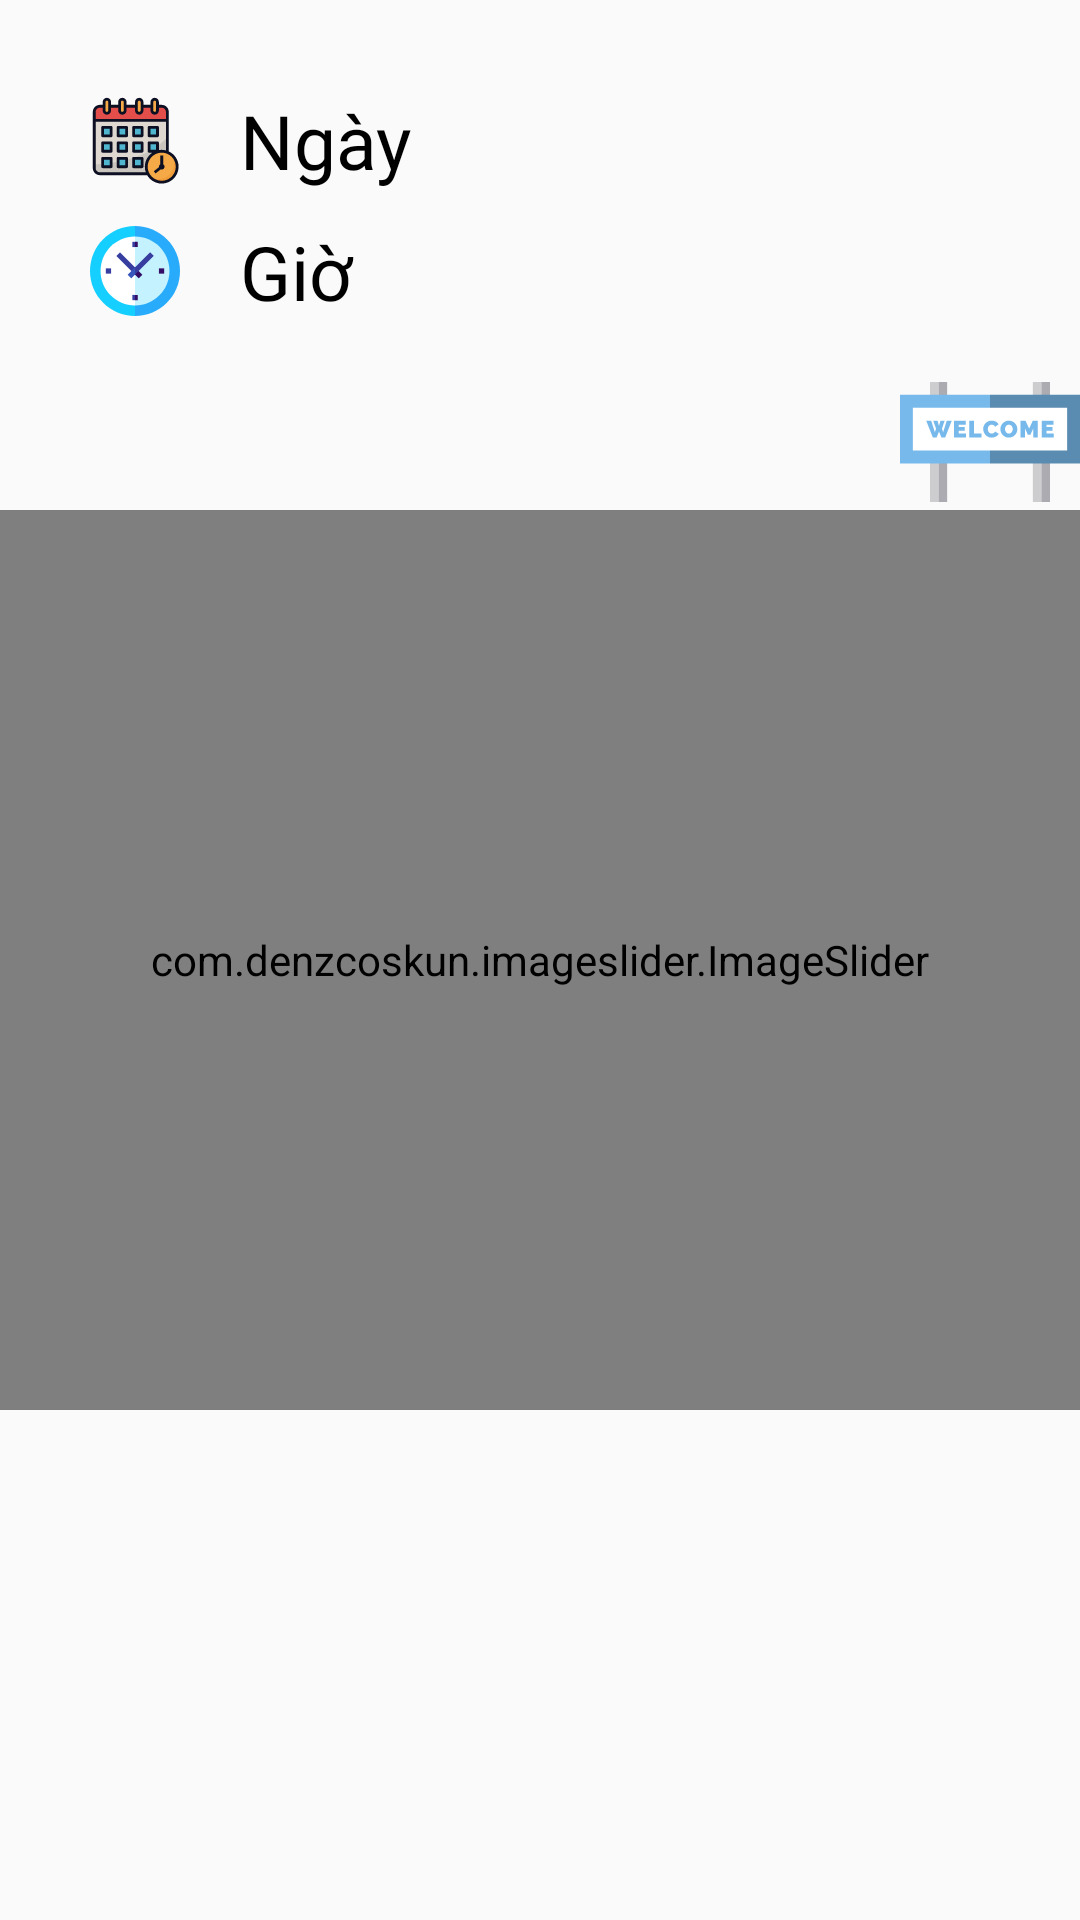

Reconstruct the res/layout file that produces this screen, plus the resources it refers to.
<!-- AndroidManifest.xml: application theme AppTheme -->
<!-- res/layout/fragment_trangchu.xml -->
<?xml version="1.0" encoding="utf-8"?>
<RelativeLayout xmlns:android="http://schemas.android.com/apk/res/android"
    android:layout_width="match_parent"
    android:layout_height="match_parent"
    xmlns:app="http://schemas.android.com/apk/res-auto">
    <TextView
        android:drawablePadding="20dp"
        android:drawableLeft="@drawable/ic_calendar"
        android:id="@+id/tvDay"
        android:layout_width="match_parent"
        android:layout_height="wrap_content"
        android:textSize="25dp"
        android:fontFamily="@font/baloo"
        android:textColor="#000"
        android:layout_marginLeft="30dp"
        android:layout_marginTop="30dp"
        android:text="Ngày"/>
    <TextView
        android:layout_below="@id/tvDay"
        android:drawablePadding="20dp"
        android:drawableLeft="@drawable/ic_clock"
        android:id="@+id/tvTime"
        android:layout_width="match_parent"
        android:layout_height="wrap_content"
        android:textSize="25dp"
        android:fontFamily="@font/baloo"
        android:textColor="#000"
        android:layout_marginLeft="30dp"
        android:layout_marginTop="10dp"
        android:text="Giờ"/>
    <TextView
        android:drawablePadding="10dp"
        android:drawableRight="@drawable/ic_wel"
        android:layout_below="@id/tvTime"
        android:id="@+id/tvHello"
        android:layout_width="match_parent"
        android:layout_height="wrap_content"
        android:textSize="25dp"
        android:fontFamily="@font/baloo"
        android:layout_marginLeft="30dp"
        android:textColor="#000"
        android:layout_marginTop="10dp"
       />
    <com.denzcoskun.imageslider.ImageSlider
        android:layout_centerInParent="true"
        android:id="@+id/imgSlider"
        app:iss_placeholder="@drawable/bg"
        app:iss_error_image="@drawable/bg"
        android:layout_width="match_parent"
        app:iss_auto_cycle="true"
        app:iss_delay="0"
        app:iss_period="2000"
        app:iss_corner_radius="20"
        android:layout_height="300dp"/>

</RelativeLayout>
<!-- resources referenced by this layout -->
<resources>
  <!-- drawable ic_calendar: vector/xml drawable (drawable, 6193 chars, omitted) -->
  <!-- drawable ic_clock (drawable) -->
  <vector android:height="30dp" android:viewportHeight="512"
      android:viewportWidth="512" android:width="30dp" xmlns:android="http://schemas.android.com/apk/res/android">
      <path android:fillColor="#28abfa" android:pathData="m256,0 l-128,256 128,256c141.385,0 256,-114.615 256,-256s-114.615,-256 -256,-256z"/>
      <path android:fillColor="#14cfff" android:pathData="m0,256c0,141.385 114.615,256 256,256v-512c-141.385,0 -256,114.615 -256,256z"/>
      <path android:fillColor="#c4f3ff" android:pathData="m256,60 l-98,196 98,196c108.248,0 196,-87.752 196,-196s-87.752,-196 -196,-196z"/>
      <path android:fillColor="#fff" android:pathData="m60,256c0,108.248 87.752,196 196,196v-392c-108.248,0 -196,87.752 -196,196z"/>
      <path android:fillColor="#340d66" android:pathData="m298.426,277.213 l-42.426,-42.426h-20l20,42.426 21.213,21.213z"/>
      <path android:fillColor="#373e9f" android:pathData="m170.794,149.581 l-21.213,21.213 106.419,106.419v-42.426z"/>
      <path android:fillColor="#373e9f" android:pathData="m341.561,149.227 l-85.561,85.56 -20,42.426h20l106.773,-106.774z"/>
      <path android:fillColor="#3857bc" android:pathData="m213.574,277.213 l21.213,21.213 21.213,-21.213v-42.426z"/>
      <path android:fillColor="#340d66" android:pathData="m271,90h-15l-10,15 10,15h15z"/>
      <path android:fillColor="#373e9f" android:pathData="m241,90h15v30h-15z"/>
      <path android:fillColor="#340d66" android:pathData="m271,392h-15l-10,15 10,15h15z"/>
      <path android:fillColor="#373e9f" android:pathData="m241,392h15v30h-15z"/>
      <path android:fillColor="#373e9f" android:pathData="m90,271l0,-30l30,-0l0,30z"/>
      <path android:fillColor="#340d66" android:pathData="m392,271l0,-30l30,-0l0,30z"/>
  </vector>
  <!-- drawable ic_wel: vector/xml drawable (drawable, 4111 chars, omitted) -->
  <style name="AppTheme" parent="Theme.MaterialComponents.Light.NoActionBar.Bridge">
          
          <item name="colorPrimary">@color/colorPrimary</item>
          <item name="colorPrimaryDark">@color/colorPrimaryDark</item>
          <item name="colorAccent">@color/colorPrimary</item>
          <item name="bottomSheetDialogTheme">@style/AppBottomSheetDialogTheme</item>
  
      </style>
  <color name="colorPrimary">#393961</color>
  <color name="colorPrimaryDark">#393961</color>
  <style name="AppBottomSheetDialogTheme" parent="Theme.Design.Light.BottomSheetDialog">
          <item name="bottomSheetStyle">@style/AppModalStyle</item>
      </style>
  <style name="AppModalStyle" parent="Widget.Design.BottomSheet.Modal">
          <item name="android:background">@drawable/bg_sheet</item>
      </style>
  <!-- drawable bg_sheet (drawable) -->
  <?xml version="1.0" encoding="utf-8"?>
  <shape xmlns:android="http://schemas.android.com/apk/res/android">
      <solid android:color="#ffffff"/>
      <corners
          android:topLeftRadius="30dp"
          android:topRightRadius="30dp"
          android:bottomRightRadius="0dp"
          android:bottomLeftRadius="0dp"/>
  </shape>
</resources>
